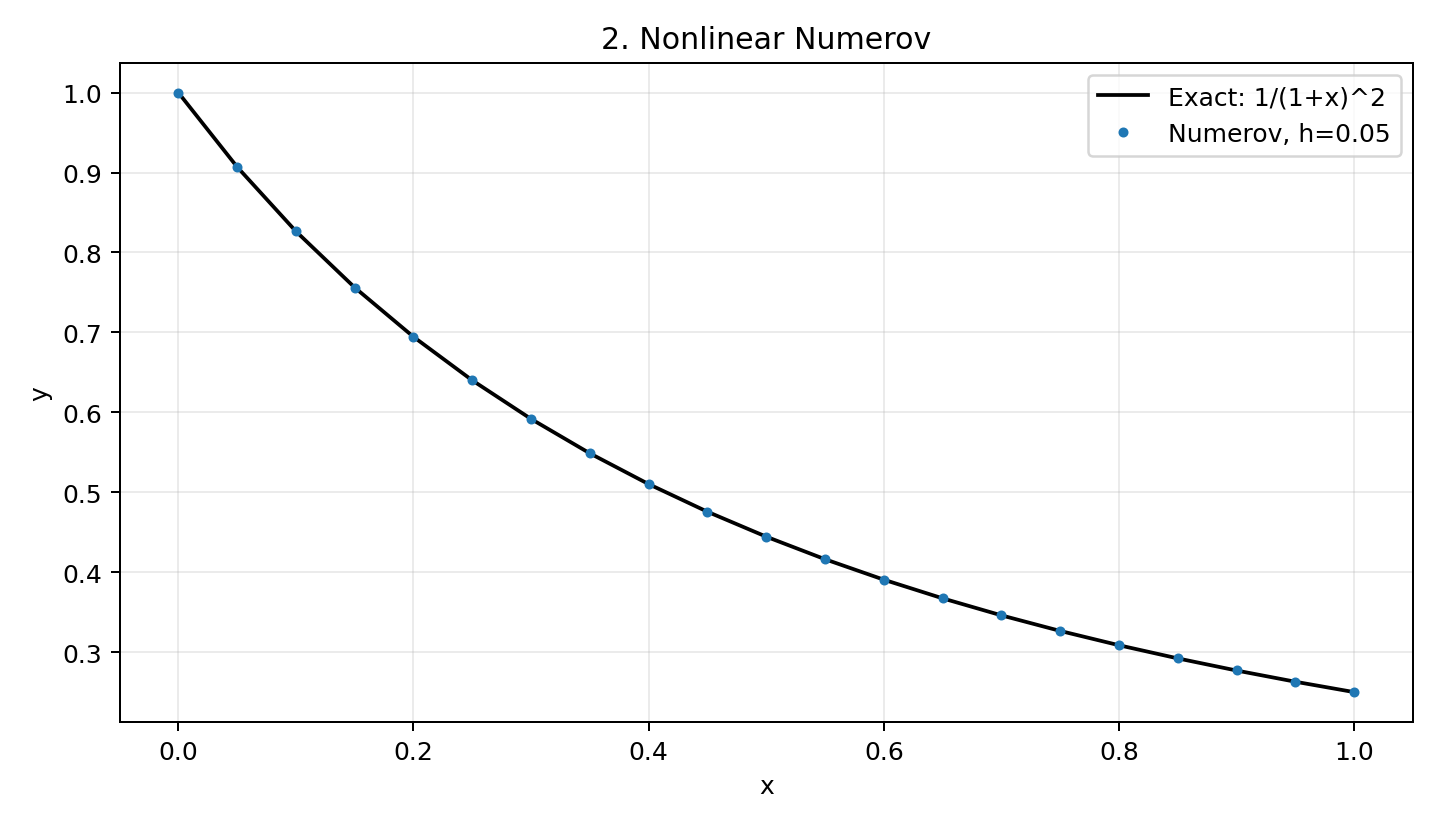

Source data for this figure (header and first rows):
x, Numerov, exact, iterations, signed_error, absolute_error, last_iterate_change
0.0, 1.0, 1.0, 0, 0.0, 0.0, 0.0
0.05, 0.907, 0.907, 0, 8.691982001929333e-07, 8.691982001929333e-07, 0.0
0.1, 0.8264, 0.8264, 4, 1.9858876664224923e-06, 1.9858876664224923e-06, 4.1378012127779584e-13
0.15, 0.7561, 0.7561, 4, 3.3058994204360204e-06, 3.3058994204360204e-06, 2.395861287141088e-13
0.2, 0.6944, 0.6944, 4, 4.8087608713887064e-06, 4.8087608713887064e-06, 1.4210854715202004e-13
0.25, 0.64, 0.64, 4, 6.4884683365074025e-06, 6.4884683365074025e-06, 8.615330671091215e-14
0.3, 0.5917, 0.5917, 4, 8.34801764559856e-06, 8.34801764559856e-06, 5.3290705182007514e-14
0.35, 0.5487, 0.5487, 4, 1.0396114019983749e-05, 1.0396114019983749e-05, 3.352873534367973e-14
0.4, 0.5102, 0.5102, 4, 1.2645168623204306e-05, 1.2645168623204306e-05, 2.1538326677728037e-14
0.45, 0.4756, 0.4756, 4, 1.511006688076355e-05, 1.511006688076355e-05, 1.3988810110276972e-14
0.5, 0.4445, 0.4444, 4, 1.780740613321896e-05, 1.780740613321896e-05, 9.270362255620057e-15
0.55, 0.4163, 0.4162, 4, 2.0755022087648456e-05, 2.0755022087648456e-05, 6.217248937900877e-15
0.6, 0.3906, 0.3906, 4, 2.39716947182389e-05, 2.39716947182389e-05, 4.218847493575595e-15
0.65, 0.3673, 0.3673, 4, 2.7476966539985437e-05, 2.7476966539985437e-05, 2.886579864025407e-15
0.7, 0.3461, 0.346, 4, 3.129103163945768e-05, 3.129103163945768e-05, 1.9984014443252818e-15
0.75, 0.3266, 0.3265, 4, 3.543466939337492e-05, 3.543466939337492e-05, 1.3877787807814457e-15
0.8, 0.3087, 0.3086, 4, 3.9929206417377294e-05, 3.9929206417377294e-05, 1.0547118733938987e-15
0.85, 0.2922, 0.2922, 3, 4.4796496278587394e-05, 4.4796496278587394e-05, 9.827139102469573e-13
0.9, 0.2771, 0.277, 3, 5.005891030057663e-05, 5.005891030057663e-05, 7.494005416219807e-13
0.95, 0.263, 0.263, 3, 5.573933518121521e-05, 5.573933518121521e-05, 5.755396159656812e-13
1.0, 0.2501, 0.25, 3, 6.186117469159091e-05, 6.186117469159091e-05, 4.45032899420994e-13
